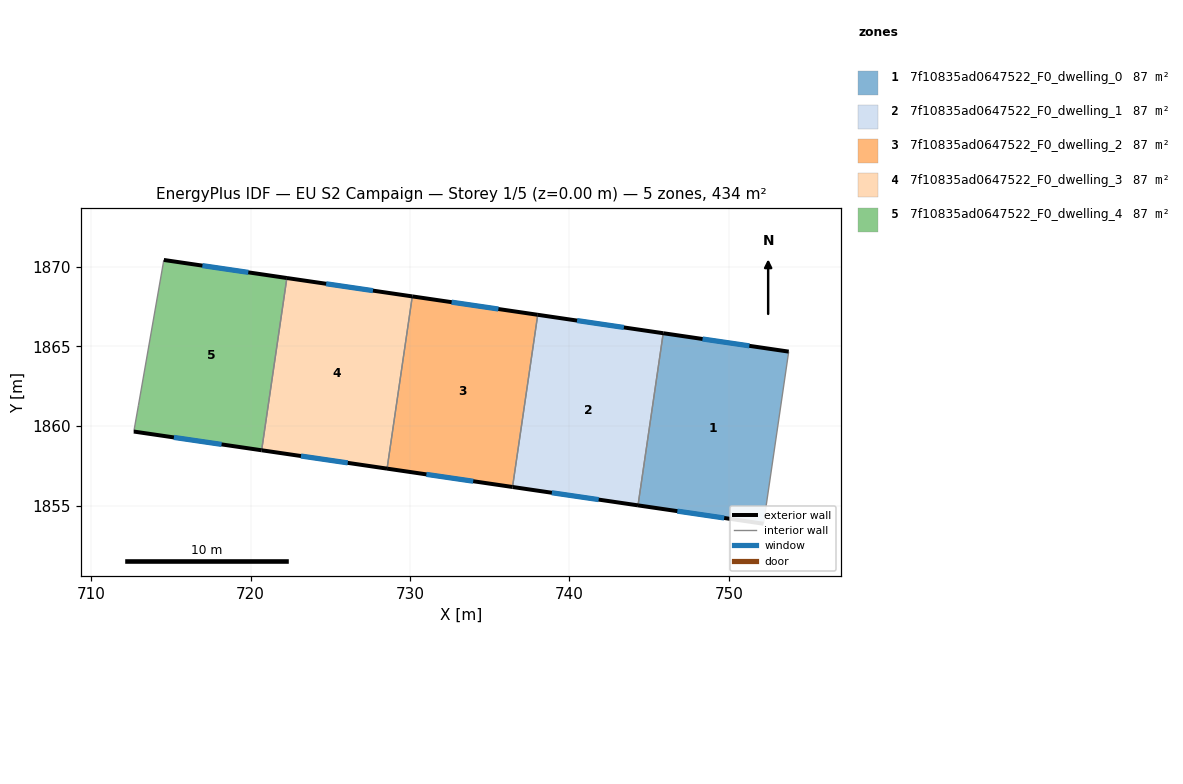
=== STOREY PLAN SPEC (per zone: floor XY polygon, exterior-wall plan segments, windows/doors) ===
zone 1: 7f10835ad0647522_F0_dwelling_0  (86.8 m²)
  floor: (753.75, 1864.68) (752.17, 1853.88) (744.30, 1855.03) (745.88, 1865.83)
  exterior wall: (753.75, 1864.68) – (745.88, 1865.83)  [8.0 m]
    window: (751.28, 1865.04) – (748.35, 1865.47)  [3.3 m²]
  exterior wall: (744.30, 1855.03) – (752.17, 1853.88)  [8.0 m]
    window: (746.77, 1854.67) – (749.71, 1854.24)  [3.3 m²]
  interior walls: 2
zone 2: 7f10835ad0647522_F0_dwelling_1  (86.8 m²)
  floor: (745.88, 1865.83) (744.30, 1855.03) (736.43, 1856.19) (738.01, 1866.99)
  exterior wall: (745.88, 1865.83) – (738.01, 1866.99)  [8.0 m]
    window: (743.41, 1866.19) – (740.48, 1866.62)  [3.3 m²]
  exterior wall: (736.43, 1856.19) – (744.30, 1855.03)  [8.0 m]
    window: (738.90, 1855.82) – (741.83, 1855.39)  [3.3 m²]
  interior walls: 2
zone 3: 7f10835ad0647522_F0_dwelling_2  (86.8 m²)
  floor: (738.01, 1866.99) (736.43, 1856.19) (728.56, 1857.34) (730.14, 1868.14)
  exterior wall: (738.01, 1866.99) – (730.14, 1868.14)  [8.0 m]
    window: (735.55, 1867.35) – (732.61, 1867.78)  [3.3 m²]
  exterior wall: (728.56, 1857.34) – (736.43, 1856.19)  [8.0 m]
    window: (731.03, 1856.98) – (733.96, 1856.55)  [3.3 m²]
  interior walls: 2
zone 4: 7f10835ad0647522_F0_dwelling_3  (86.8 m²)
  floor: (730.14, 1868.14) (728.56, 1857.34) (720.69, 1858.49) (722.28, 1869.29)
  exterior wall: (730.14, 1868.14) – (722.28, 1869.29)  [8.0 m]
    window: (727.68, 1868.50) – (724.74, 1868.93)  [3.3 m²]
  exterior wall: (720.69, 1858.49) – (728.56, 1857.34)  [8.0 m]
    window: (723.16, 1858.13) – (726.10, 1857.70)  [3.3 m²]
  interior walls: 2
zone 5: 7f10835ad0647522_F0_dwelling_4  (86.8 m²)
  floor: (722.28, 1869.29) (720.69, 1858.49) (712.68, 1859.66) (712.97, 1861.31) (714.56, 1870.42)
  exterior wall: (712.68, 1859.66) – (720.69, 1858.49)  [8.1 m]
    window: (715.19, 1859.29) – (718.18, 1858.86)  [3.4 m²]
  exterior wall: (722.28, 1869.29) – (714.56, 1870.42)  [7.8 m]
    window: (719.86, 1869.65) – (716.98, 1870.07)  [3.3 m²]
  interior walls: 3

=== DERIVED (storey summary) ===
Building: EU S2 Campaign
Storey: 1 of 5  (floor level z = 0.00 m)
Storey gross floor area: 434.0 m²
Zones on this storey: 5
  - 7f10835ad0647522_F0_dwelling_0: floor 86.8 m²; exterior wall 15.9 m (47.7 m²); 2 window(s) 6.6 m²; WWR 13.9%
  - 7f10835ad0647522_F0_dwelling_1: floor 86.8 m²; exterior wall 15.9 m (47.7 m²); 2 window(s) 6.6 m²; WWR 13.9%
  - 7f10835ad0647522_F0_dwelling_2: floor 86.8 m²; exterior wall 15.9 m (47.7 m²); 2 window(s) 6.6 m²; WWR 13.9%
  - 7f10835ad0647522_F0_dwelling_3: floor 86.8 m²; exterior wall 15.9 m (47.7 m²); 2 window(s) 6.6 m²; WWR 13.9%
  - 7f10835ad0647522_F0_dwelling_4: floor 86.8 m²; exterior wall 15.9 m (47.7 m²); 2 window(s) 6.6 m²; WWR 13.9%
Zone adjacency (shared interzone walls):
  - 7f10835ad0647522_F0_dwelling_0 ↔ 7f10835ad0647522_F0_dwelling_1
  - 7f10835ad0647522_F0_dwelling_1 ↔ 7f10835ad0647522_F0_dwelling_2
  - 7f10835ad0647522_F0_dwelling_2 ↔ 7f10835ad0647522_F0_dwelling_3
  - 7f10835ad0647522_F0_dwelling_3 ↔ 7f10835ad0647522_F0_dwelling_4